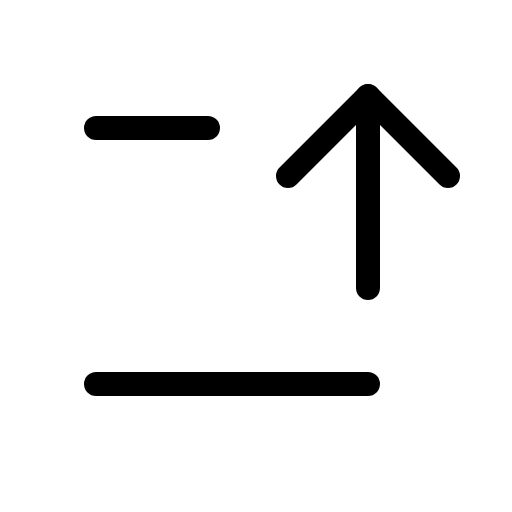
t = 0.00 s
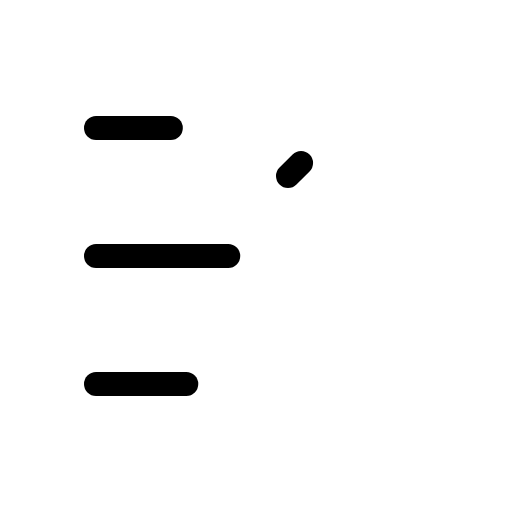
t = 1.20 s
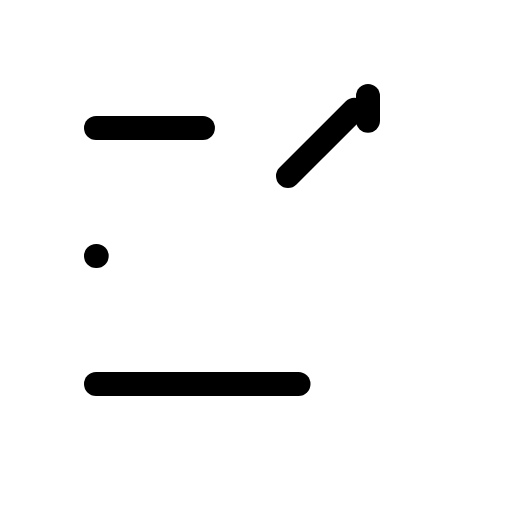
t = 1.58 s
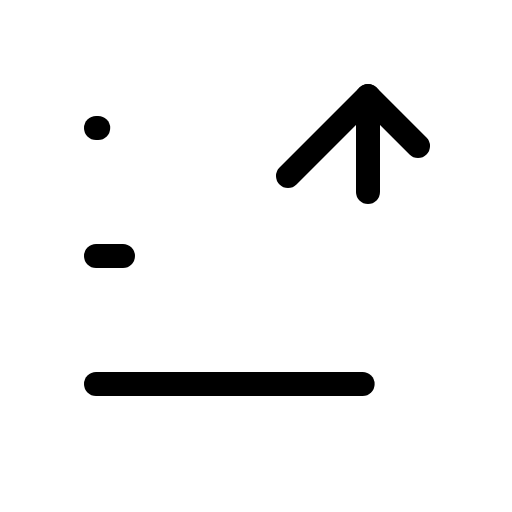
t = 1.95 s
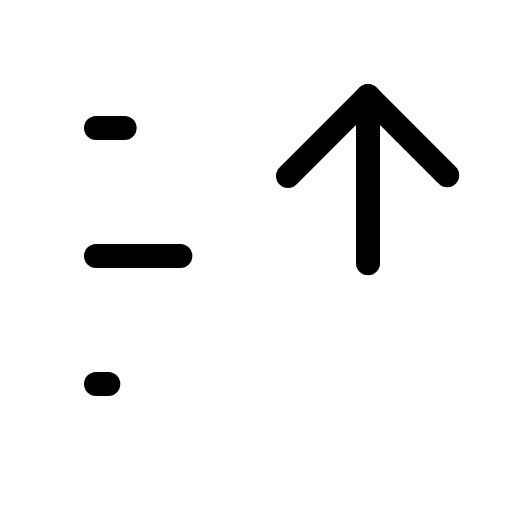
t = 2.33 s

The animated SVG that drew these frames (rendered in a browser with its animation timeline set to each time). Animation: 1 CSS @keyframes rule; one cycle of 2.70 s, repeats indefinitely.

<svg xmlns="http://www.w3.org/2000/svg" viewBox="0 0 256 256">
  <style>
    .draw-line {
      stroke-dasharray: 1;
      stroke-dashoffset: 0;
    }
    svg:hover .draw-line {
      animation: phosphor-draw-in 1.5s ease-in-out infinite;
    }
    @keyframes phosphor-draw-in {
      0%   { stroke-dashoffset: 1; }
      100% { stroke-dashoffset: 0; }
    }
  </style><rect width="256" height="256" fill="none"/><line x1="48" y1="128" x2="120" y2="128" fill="none" stroke="currentColor" stroke-linecap="round" stroke-linejoin="round" stroke-width="12" class="draw-line" pathLength="1" style="animation-delay: 0s"/><line x1="48" y1="64" x2="104" y2="64" fill="none" stroke="currentColor" stroke-linecap="round" stroke-linejoin="round" stroke-width="12" class="draw-line" pathLength="1" style="animation-delay: 0.3s"/><line x1="48" y1="192" x2="184" y2="192" fill="none" stroke="currentColor" stroke-linecap="round" stroke-linejoin="round" stroke-width="12" class="draw-line" pathLength="1" style="animation-delay: 0.6s"/><polyline points="144 88 184 48 224 88" fill="none" stroke="currentColor" stroke-linecap="round" stroke-linejoin="round" stroke-width="12" class="draw-line" pathLength="1" style="animation-delay: 0.9s"/><line x1="184" y1="48" x2="184" y2="144" fill="none" stroke="currentColor" stroke-linecap="round" stroke-linejoin="round" stroke-width="12" class="draw-line" pathLength="1" style="animation-delay: 1.2s"/></svg>
